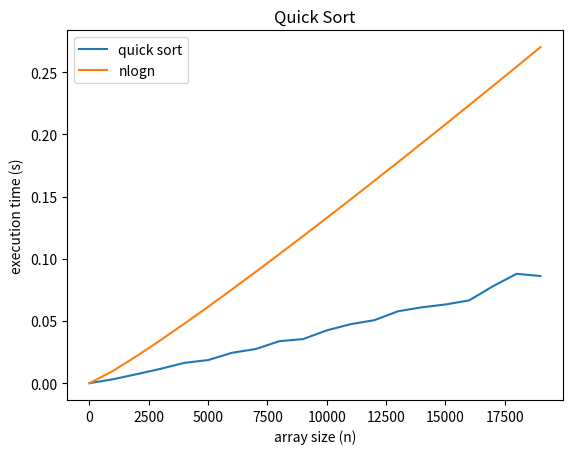

Reproduce this figure in Python.
import matplotlib.pyplot as plt
import numpy as np
import time 

# sorting
def quickSort(arr, start, end):
    if(start < end):
        ptrIndex = partition(arr, start, end)
        quickSort(arr, start, ptrIndex - 1)
        quickSort(arr, ptrIndex + 1, end)

# partition for quicksort
def partition(arr, start, end): 
    pivot = arr[end]
    ptrIndex = start
    for i in range(start, end, 1):
        if arr[i] <= pivot:
            arr[i], arr[ptrIndex] = arr[ptrIndex], arr[i]
            ptrIndex += 1
    arr[ptrIndex], arr[end] = arr[end], arr[ptrIndex]
    return ptrIndex


START = 1
END = 20000
STEPS = 1000


et = []
n = []
nlogn = []

for i in range(START, END, STEPS):
    arr = np.random.randint(0,i**2,size=i)
    lenArr = len(arr)
    n.append(lenArr)
    start = time.perf_counter()
    quickSort(arr, 0, lenArr-1)
    end = time.perf_counter()
    et.append(end-start)
    nlogn.append((lenArr*np.log2(lenArr))*0.000001)


print(et)
print(n)
print(nlogn)


plt.plot(n, et, label='quick sort')
plt.plot(n, nlogn, label='nlogn')
plt.legend()
plt.xlabel('array size (n)')
plt.ylabel('execution time (s)')
plt.title('Quick Sort')
plt.show()